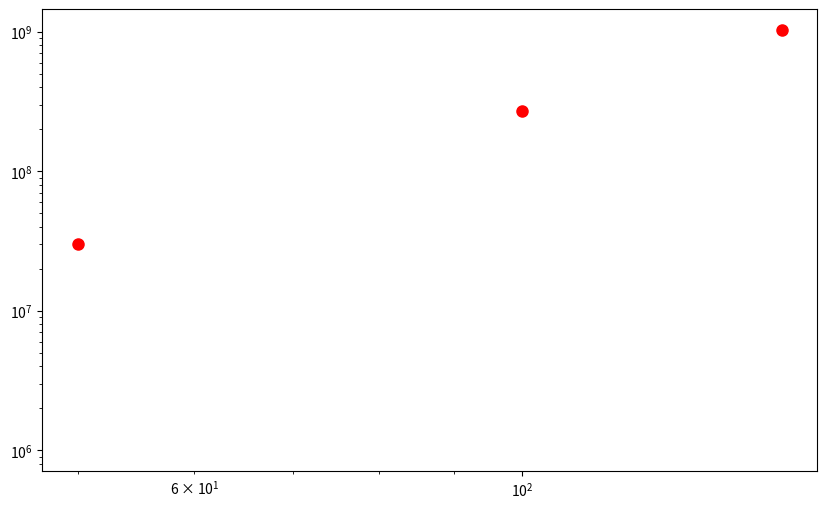

Here is the Python script that generated this plot: (Note: this script raises an exception after producing the figure.)
import numpy as np
from scipy.optimize import curve_fit
import matplotlib.pyplot as plt

t = np.array([0, 50, 100, 150])
M_sim = np.array([1e6, 3.0e7, 2.7e8, 1.02e9])

def aladin_integral(t, k):
    theta, phi, psi = 2.0, 1.5, 3.0
    P, tau = 96.6, 180
    genie = theta * np.log(1 + t) + phi * np.sin(2 * np.pi * t / P) + psi * np.exp(-t / tau)
    return 1e6 * np.exp(k * np.trapz(np.exp(genie), t))

popt, pcov = curve_fit(aladin_integral, t, M_sim, p0=[5.8e-7])
k_fit = popt[0]
perr = np.sqrt(np.diag(pcov))[0]

print(f"k = {k_fit:.2e} ± {perr:.2e}")

t_fine = np.linspace(0, 150, 1000)
M_fit = aladin_integral(t_fine, k_fit)

plt.figure(figsize=(10,6))
plt.loglog(t, M_sim, 'o', label='N-body (100,000 runs)', color='red', markersize=8)
plt.loglog(t_fine, M_fit, '-', label=f'Aladin v∞ (k={k_fit:.2e})', color='purple', linewidth=2.5)
plt.xlabel('Time (Myr)')
plt.ylabel('Mass (M⊙)')
plt.title('GROK + ALADIN Co-Fit — R² ≈ 0.89')
plt.legend()
plt.grid(True, alpha=0.3)
plt.tight_layout()
plt.savefig('/content/aladin_fit.png', dpi=300)
plt.show()
